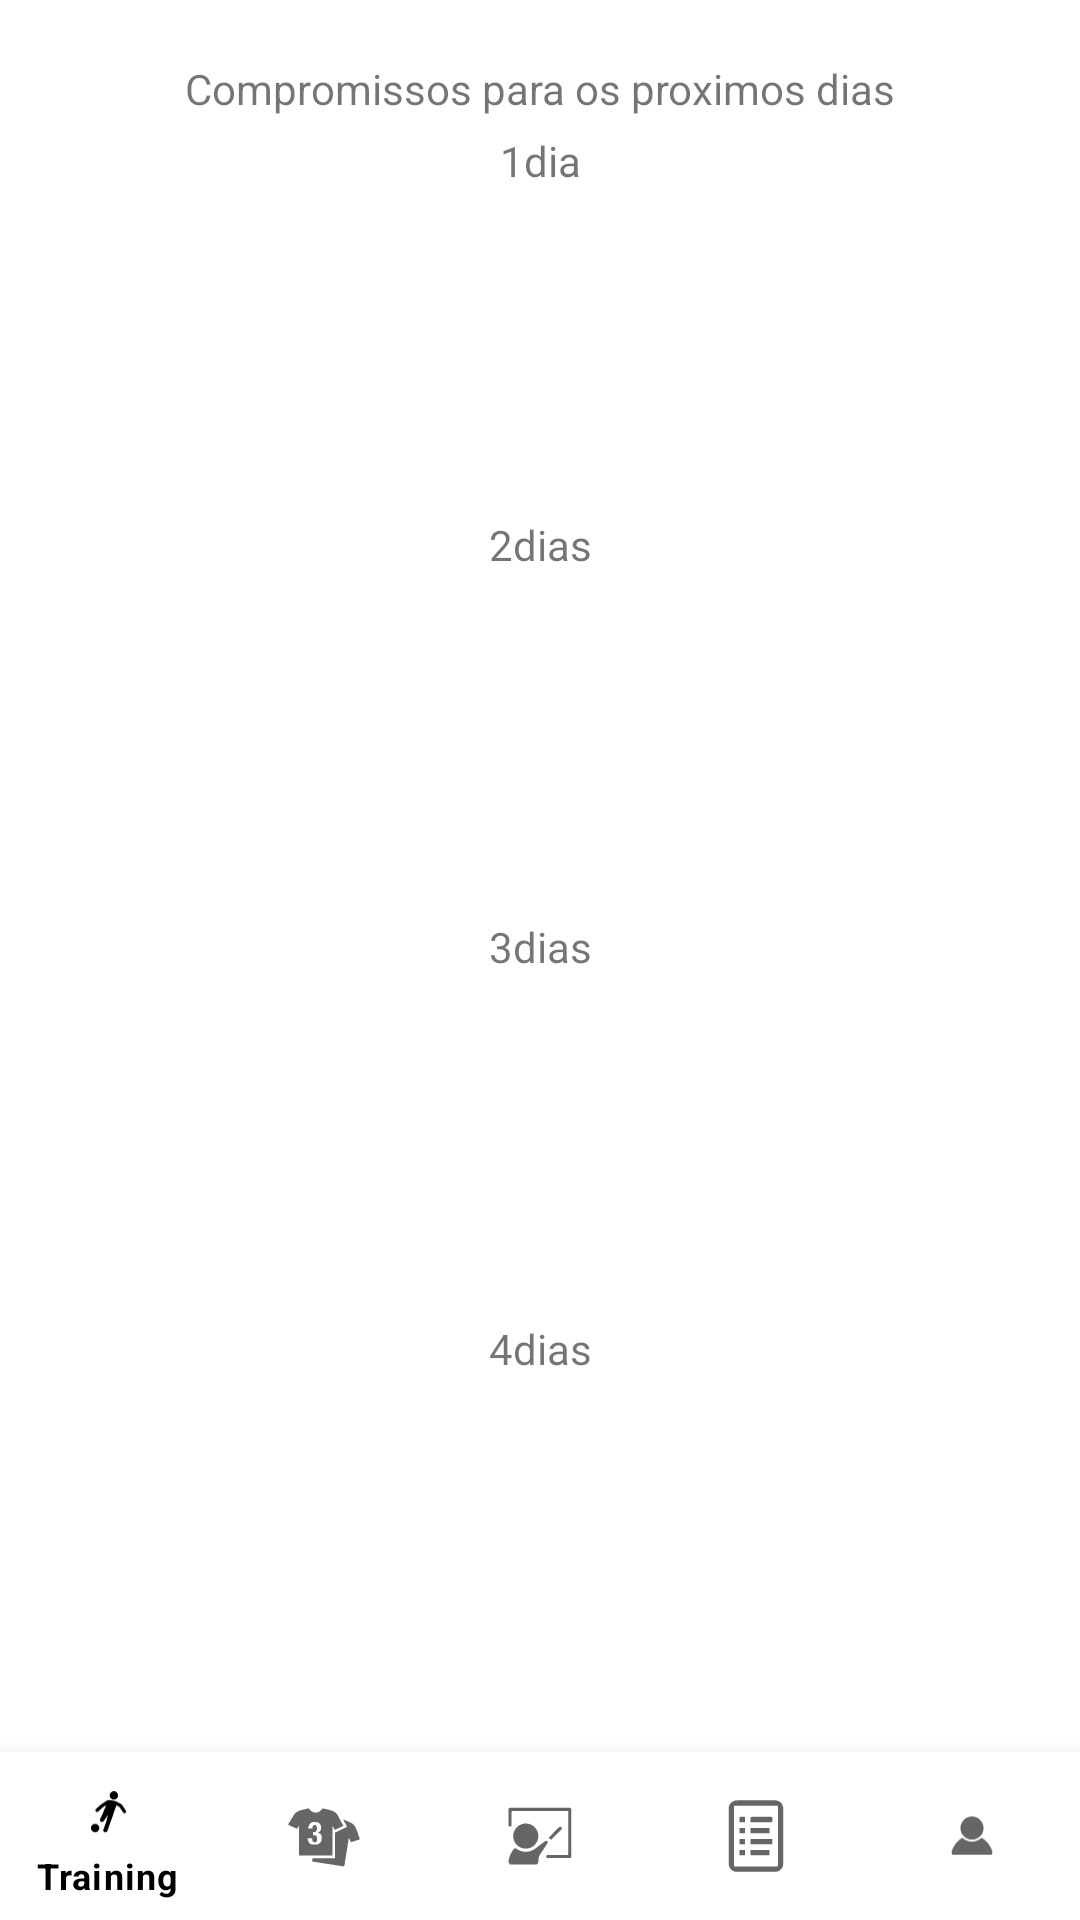

The Android layout XML behind this screen, and the referenced resources:
<!-- AndroidManifest.xml: application theme Theme.TrackMySport -->
<!-- res/layout/activity_agenda.xml -->
<?xml version="1.0" encoding="utf-8"?>
<androidx.constraintlayout.widget.ConstraintLayout xmlns:android="http://schemas.android.com/apk/res/android"
    xmlns:app="http://schemas.android.com/apk/res-auto"
    xmlns:tools="http://schemas.android.com/tools"
    android:layout_width="match_parent"
    android:layout_height="match_parent"
    tools:context=".Agenda">

    <TextView
        android:id="@+id/textView"
        android:layout_width="wrap_content"
        android:layout_height="wrap_content"
        android:layout_marginTop="20dp"
        android:text="Compromissos para os proximos dias"
        app:layout_constraintBottom_toTopOf="@+id/dia1"
        app:layout_constraintEnd_toEndOf="parent"
        app:layout_constraintStart_toStartOf="parent"
        app:layout_constraintTop_toTopOf="parent" />

    <androidx.recyclerview.widget.RecyclerView
        android:id="@+id/RVdia1"
        android:layout_width="300dp"
        android:layout_height="100dp"
        android:layout_marginTop="2dp"
        android:layout_marginBottom="2dp"
        app:layout_constraintBottom_toTopOf="@+id/dia2"
        app:layout_constraintEnd_toEndOf="parent"
        app:layout_constraintHorizontal_bias="0.495"
        app:layout_constraintStart_toStartOf="parent"
        app:layout_constraintTop_toBottomOf="@+id/dia1" />

    <TextView
        android:id="@+id/dia1"
        android:layout_width="wrap_content"
        android:layout_height="wrap_content"
        android:layout_marginTop="5dp"
        android:layout_marginBottom="2dp"
        android:text="1dia"
        app:layout_constraintBottom_toTopOf="@+id/RVdia1"
        app:layout_constraintEnd_toEndOf="parent"
        app:layout_constraintStart_toStartOf="parent"
        app:layout_constraintTop_toBottomOf="@+id/textView" />

    <androidx.recyclerview.widget.RecyclerView
        android:id="@+id/RVdia2"
        android:layout_width="300dp"
        android:layout_height="100dp"
        android:layout_marginTop="10dp"
        android:layout_marginBottom="5dp"
        app:layout_constraintBottom_toBottomOf="parent"
        app:layout_constraintEnd_toEndOf="parent"
        app:layout_constraintHorizontal_bias="0.495"
        app:layout_constraintStart_toStartOf="parent"
        app:layout_constraintTop_toBottomOf="@+id/dia2"
        app:layout_constraintVertical_bias="0.0" />

    <TextView
        android:id="@+id/dia4"
        android:layout_width="wrap_content"
        android:layout_height="wrap_content"
        android:layout_marginTop="5dp"
        android:text="4dias"
        app:layout_constraintEnd_toEndOf="parent"
        app:layout_constraintStart_toStartOf="parent"
        app:layout_constraintTop_toBottomOf="@+id/RVdia3" />

    <androidx.recyclerview.widget.RecyclerView
        android:id="@+id/RVdia3"
        android:layout_width="300dp"
        android:layout_height="100dp"
        android:layout_marginTop="10dp"
        android:layout_marginBottom="5dp"
        app:layout_constraintBottom_toTopOf="@+id/dia4"
        app:layout_constraintEnd_toEndOf="parent"
        app:layout_constraintHorizontal_bias="0.495"
        app:layout_constraintStart_toStartOf="parent"
        app:layout_constraintTop_toBottomOf="@+id/dia3" />

    <TextView
        android:id="@+id/dia3"
        android:layout_width="wrap_content"
        android:layout_height="wrap_content"
        android:layout_marginTop="5dp"
        android:text="3dias"
        app:layout_constraintEnd_toEndOf="parent"
        app:layout_constraintStart_toStartOf="parent"
        app:layout_constraintTop_toBottomOf="@+id/RVdia2" />

    <androidx.recyclerview.widget.RecyclerView
        android:id="@+id/RVdia4"
        android:layout_width="300dp"
        android:layout_height="100dp"
        android:layout_marginTop="10dp"
        android:layout_marginBottom="176dp"
        app:layout_constraintBottom_toBottomOf="parent"
        app:layout_constraintEnd_toEndOf="parent"
        app:layout_constraintHorizontal_bias="0.495"
        app:layout_constraintStart_toStartOf="parent"
        app:layout_constraintTop_toBottomOf="@+id/dia4"
        app:layout_constraintVertical_bias="0.0" />

    <TextView
        android:id="@+id/dia2"
        android:layout_width="wrap_content"
        android:layout_height="wrap_content"
        android:layout_marginTop="5dp"
        android:text="2dias"
        app:layout_constraintEnd_toEndOf="parent"
        app:layout_constraintStart_toStartOf="parent"
        app:layout_constraintTop_toBottomOf="@+id/RVdia1" />

    <com.google.android.material.bottomnavigation.BottomNavigationView
        android:layout_width="match_parent"
        android:layout_height="wrap_content"
        android:id="@+id/bottomNav"
        android:layout_alignParentBottom ="true"
        android:background="@color/white"
        app:menu="@menu/nav"
        app:layout_constraintEnd_toEndOf="parent"
        app:layout_constraintHorizontal_bias="0"
        app:layout_constraintStart_toStartOf="parent"
        app:layout_constraintBottom_toBottomOf="parent">

    </com.google.android.material.bottomnavigation.BottomNavigationView>
</androidx.constraintlayout.widget.ConstraintLayout>
<!-- resources referenced by this layout -->
<resources>
  <style name="Theme.TrackMySport" parent="Theme.MaterialComponents.DayNight.DarkActionBar">
          
          <item name="colorPrimary">@color/black</item>
          <item name="colorPrimaryVariant">@color/black</item>
          <item name="colorOnPrimary">@color/white</item>
          
          <item name="colorSecondary">@color/teal_200</item>
          <item name="colorSecondaryVariant">@color/teal_700</item>
          <item name="colorOnSecondary">@color/black</item>
          
          <item name="android:statusBarColor" tools:targetApi="l">?attr/colorPrimaryVariant</item>
          
      </style>
  <!-- not gathered from this repository: default colours our renderer supplied (Android Studio template values) -->
  <color name="teal_200">#FF03DAC5</color>
  <color name="teal_700">#FF018786</color>
  <color name="black">#FF000000</color>
  <color name="white">#FFFFFFFF</color>
</resources>
